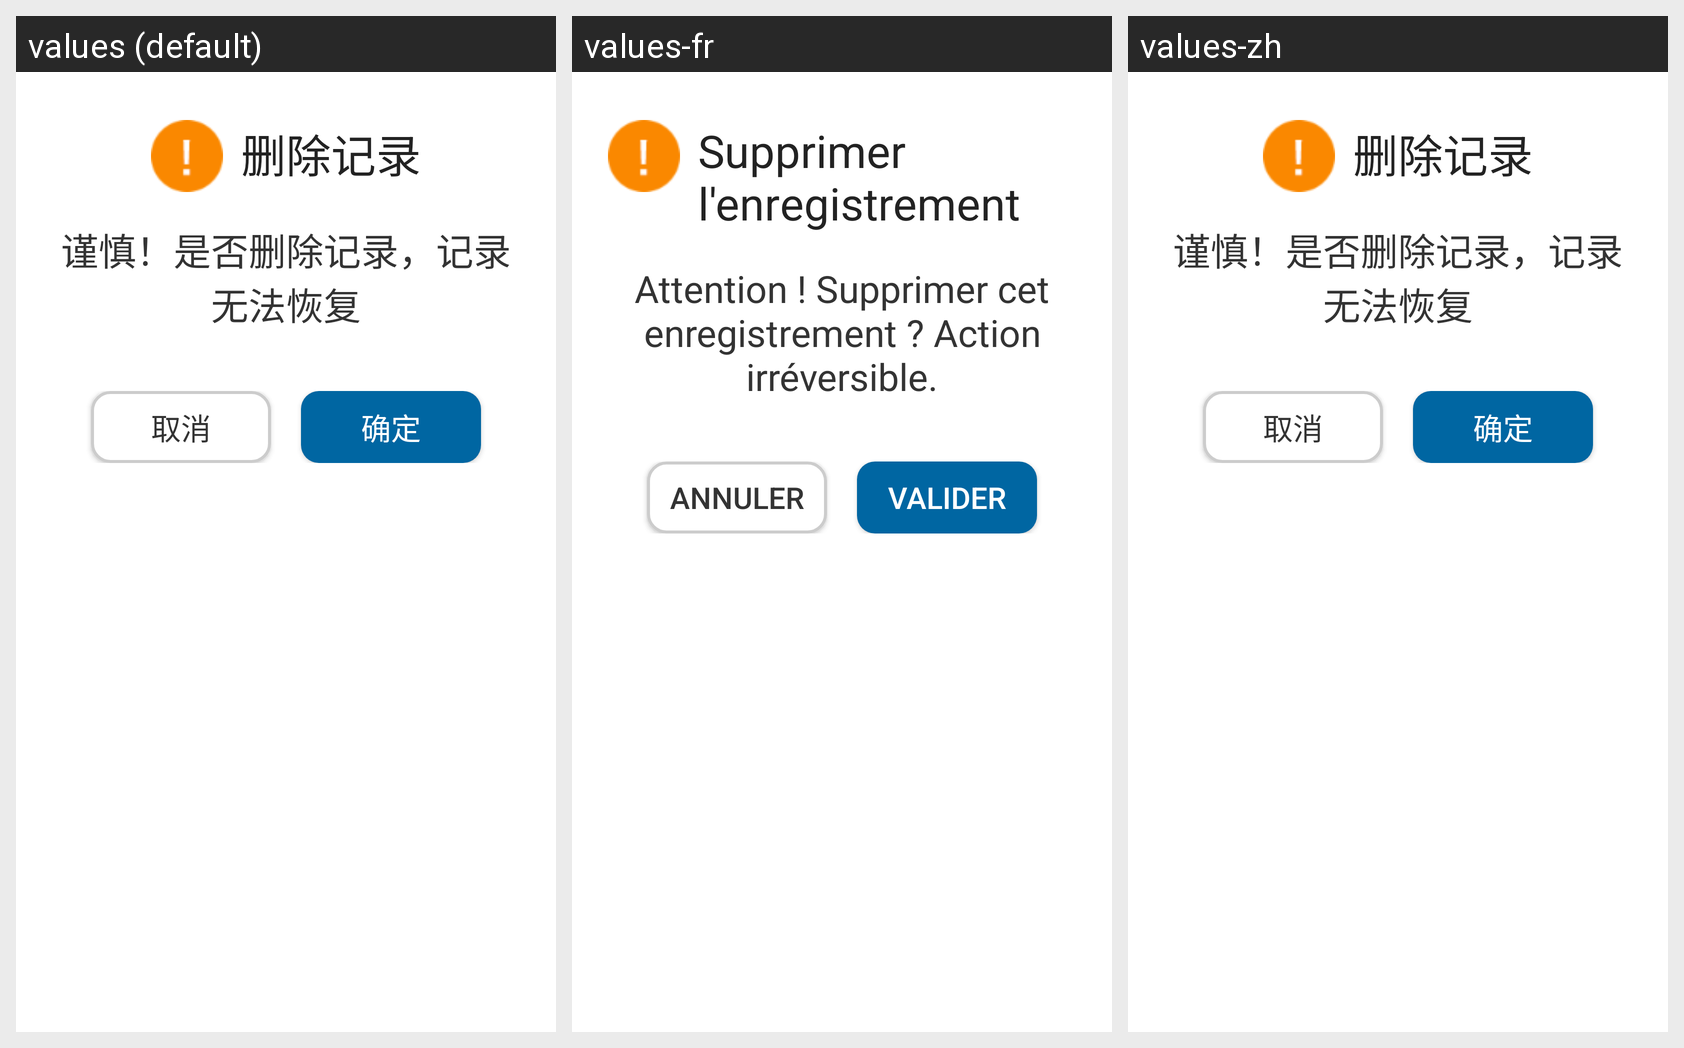

This grid shows one Android layout under several languages. Give, for every string resource on the screen, its name, the default text and each shown locale's text.
Android screen res/layout/dialog_custom_alert.xml rendered under 3 locales, left to right: values (default), values-fr, values-zh. Device: Nexus 5 (rendered at 1080×1920; each locale shown at half size, 540×960, under a caption strip naming it); theme AppTheme.
Other locales in the repository, not shown: values-en, values-es, values-pt, values-ru, values-th, values-uz.
Strings drawn on this screen, with the default value and each locale's value (text and hints the layout hard-codes, and strings that could not be matched under every locale, appear in the picture but are not listed):

delete_record_title
  values: 删除记录
  values-fr: Supprimer l'enregistrement
  values-zh: 删除记录  [not translated; the default value is used]

delete_all_records_warning2
  values: 谨慎！是否删除记录，记录无法恢复
  values-fr: Attention ! Supprimer cet enregistrement ? Action irréversible.
  values-zh: 谨慎！是否删除记录，记录无法恢复  [not translated; the default value is used]

cancle
  values: 取消
  values-fr: Annuler
  values-zh: 取消  [not translated; the default value is used]

confirm
  values: 确定
  values-fr: Valider
  values-zh: 确定  [not translated; the default value is used]
